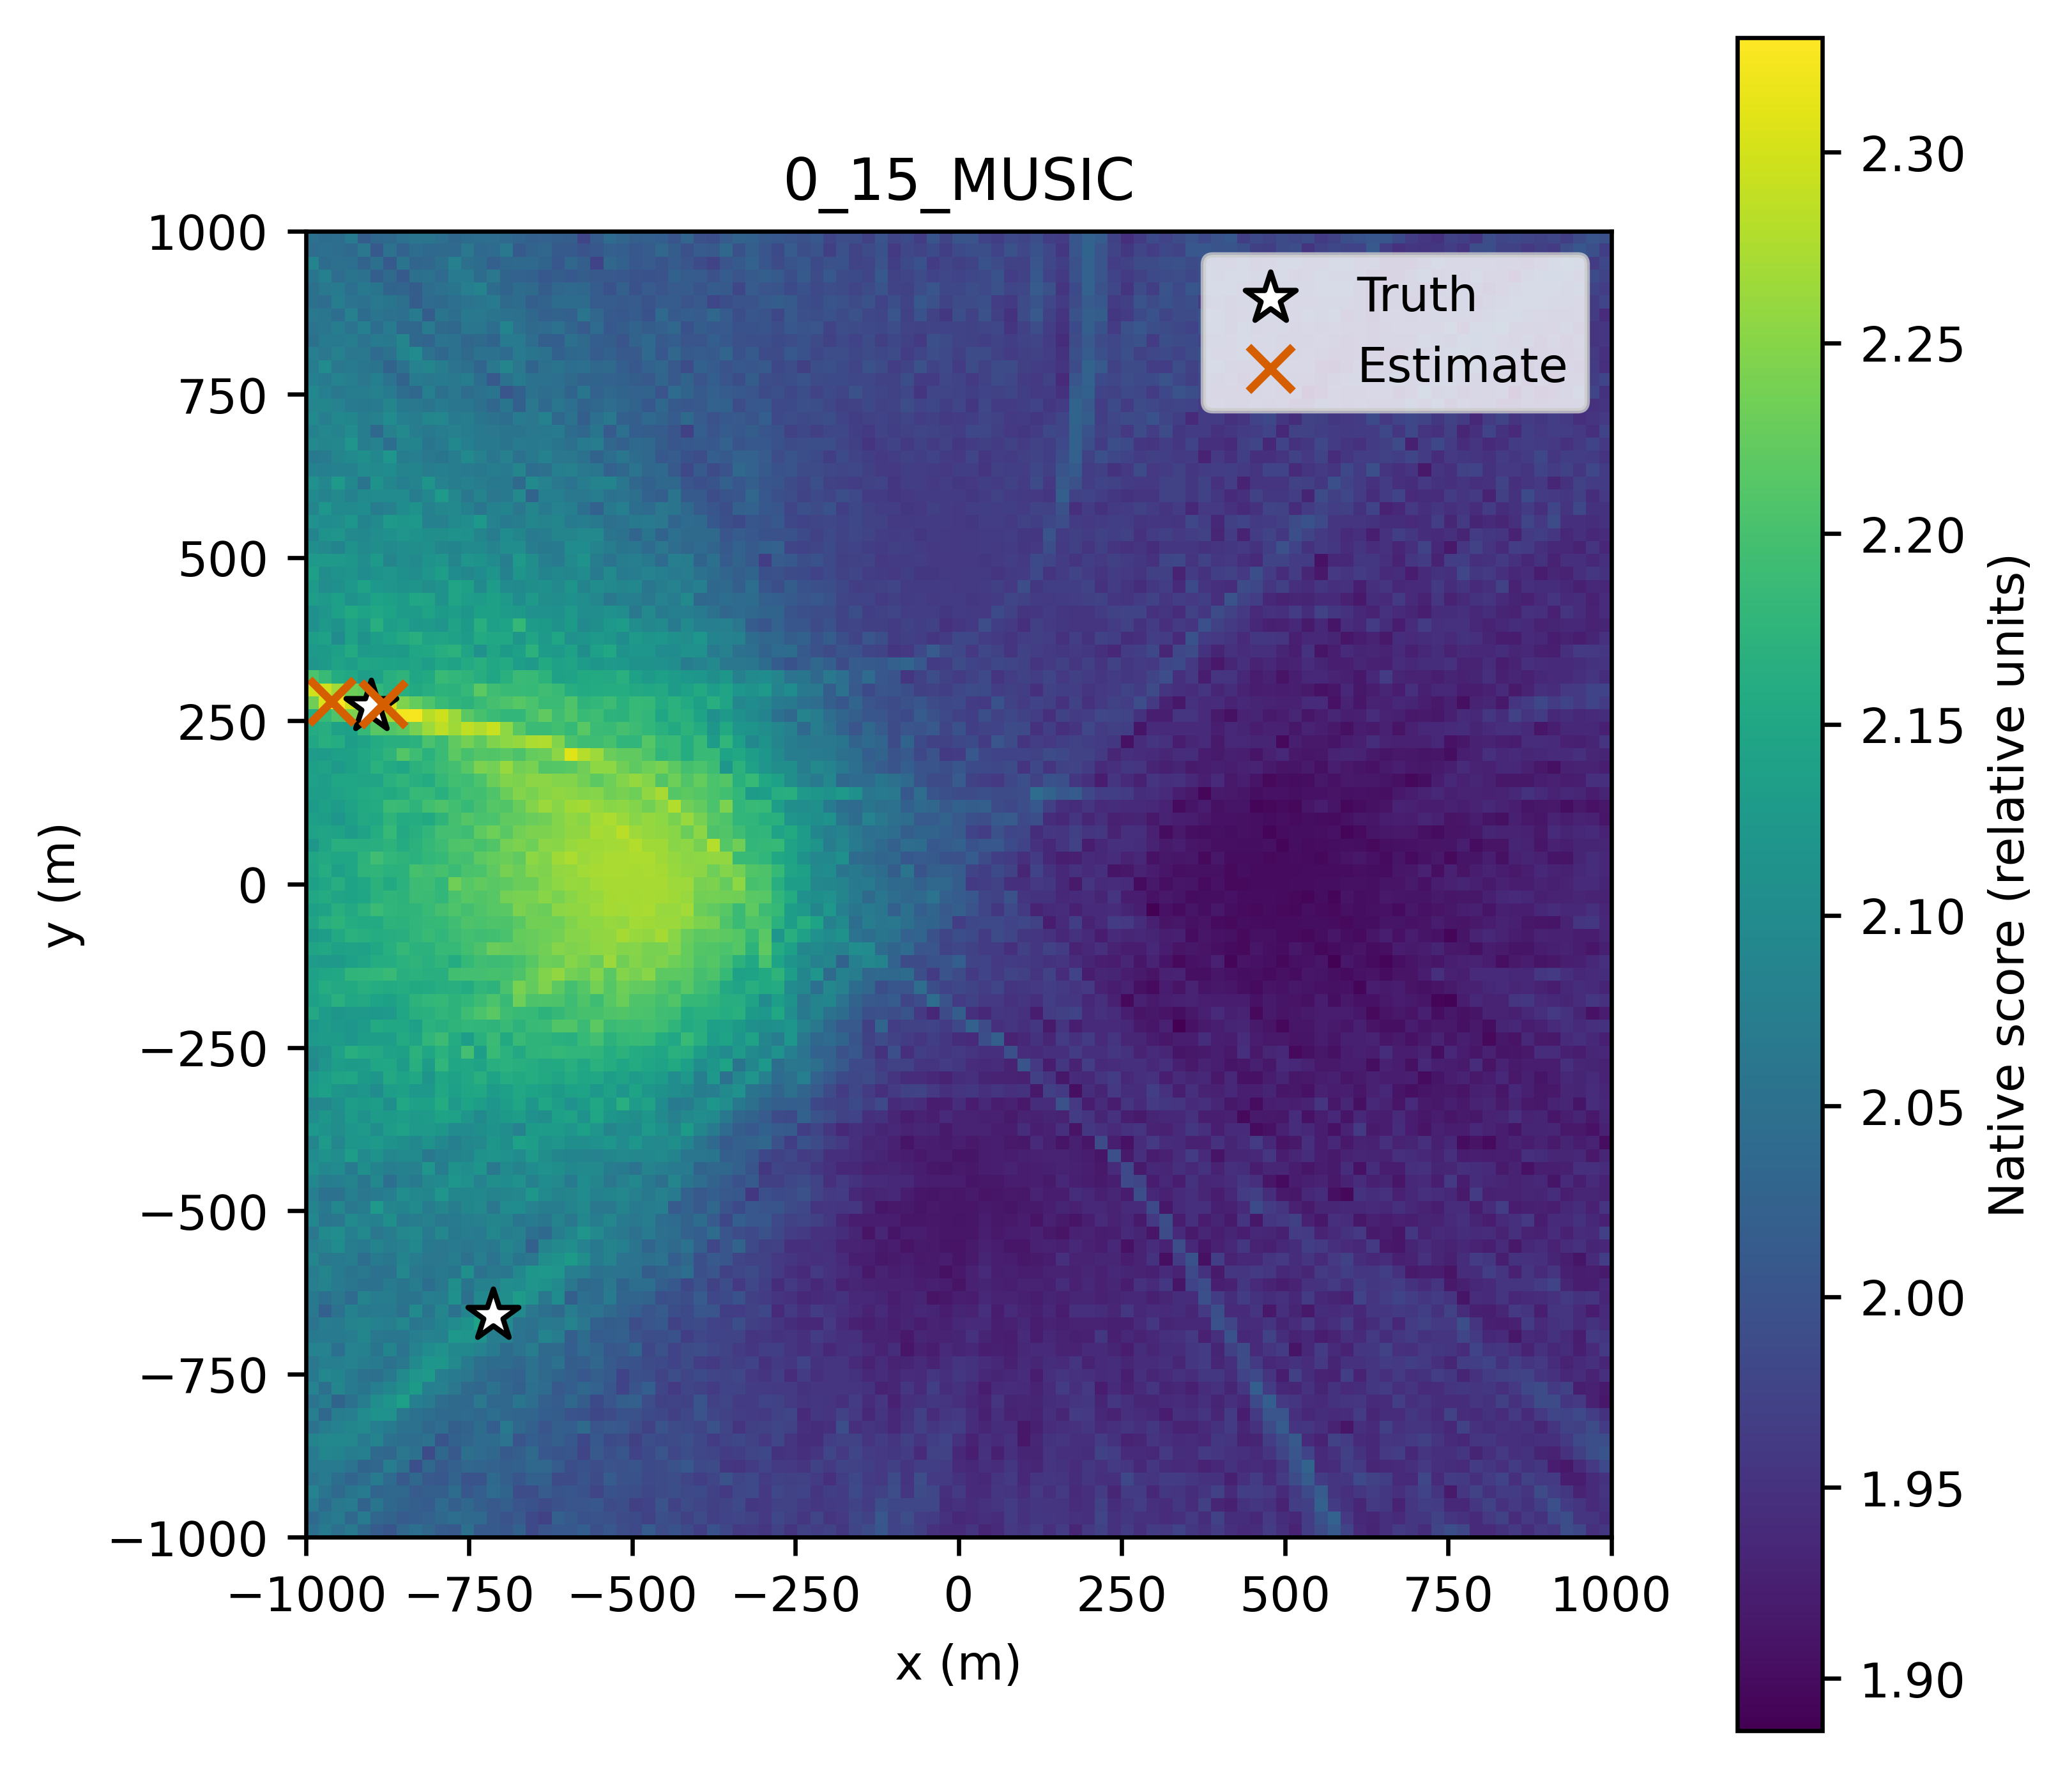

The data file committed next to this chart (first rows):
x_m, y_m, score
-1000, -1000, 2.049
-980.0, -1000, 2.069
-960.0, -1000, 2.048
-940.0, -1000, 2.065
-920.0, -1000, 2.036
-900.0, -1000, 2.015
-880.0, -1000, 2.005
-860.0, -1000, 2.032
-840.0, -1000, 2.048
-820.0, -1000, 2.034
-800.0, -1000, 2.016
-780.0, -1000, 2.01
-760.0, -1000, 2.05
-740.0, -1000, 2.011
-720.0, -1000, 2.012
-700.0, -1000, 2.006
-680.0, -1000, 2.025
-660.0, -1000, 1.984
-640.0, -1000, 2.003
-620.0, -1000, 2.009
-600.0, -1000, 2.008
-580.0, -1000, 2.02
-560.0, -1000, 1.994
-540.0, -1000, 2.007
-520.0, -1000, 1.99
-500.0, -1000, 1.984
-480.0, -1000, 2.016
-460.0, -1000, 1.991
-440.0, -1000, 1.997
-420.0, -1000, 1.986
-400.0, -1000, 1.969
-380.0, -1000, 1.997
-360.0, -1000, 1.981
-340.0, -1000, 1.962
-320.0, -1000, 1.964
-300.0, -1000, 1.957
-280.0, -1000, 1.974
-260.0, -1000, 1.953
-240.0, -1000, 1.972
-220.0, -1000, 1.967
-200.0, -1000, 1.972
-180.0, -1000, 1.958
-160.0, -1000, 1.98
-140.0, -1000, 1.987
-120.0, -1000, 2.005
-100.0, -1000, 1.976
-80.0, -1000, 1.983
-60.0, -1000, 1.971
-40.0, -1000, 1.95
-20.0, -1000, 1.943
0.0, -1000, 1.942
20.0, -1000, 1.952
40.0, -1000, 1.934
60.0, -1000, 1.941
80.0, -1000, 1.96
100.0, -1000, 1.955
120.0, -1000, 1.967
140.0, -1000, 1.947
160.0, -1000, 1.963
180.0, -1000, 1.934
... 10,141 more rows
